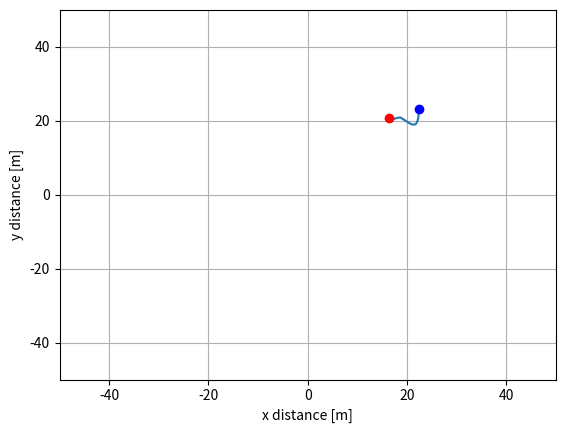

The script that saved this image:
#!/usr/bin/python
from __future__ import division
from math import *
import numpy as np
import scipy as sp
import sys
import matplotlib.pyplot as plt

def propagate_in_time(dt, t, v, v_0, r, r_k):

    # define the force "attraction to destination"
    f_alpha0 = force_to_destination(v, v_0, r, r_k)

    # Attractive force to destination

    Fx = f_alpha0[0]
    Fy = f_alpha0[1]
    #Fx = -1.
    #Fy = 1.

    # propagate in x
    v_x, r_x = RK2O(dt, t, v[0], r[0], Fx)
    # propagate in y
    v_y, r_y = RK2O(dt, t, v[1], r[1], Fy)
    return np.array([v_x, v_y]), np.array([r_x, r_y])


def RK2O(dt, t, v, r, F):
    '''4th order Runge-Kutta method for second order ODEs'''

    dt2 = dt * 0.5 
    k1  = v
    k1  = dt * k1
    k2  = v
    k2  = dt * k2
    k3  = v
    k3  = dt * k3
    k4  = v
    k4  = dt * k4
    r   = r + (k1 + 2.*(k2 + k3) + k4) / 6.

    k1  = F
    k1  = dt * k1
    k2  = F
    k2  = dt * k2
    k3  = F
    k3  = dt * k3
    k4  = F
    k4  = dt * k4
    v   = v + (k1 + 2.*(k2 + k3) + k4) / 6.
    return v, r

def force_to_destination(v, v_0, r, r_k):
    '''Returns the attractive force to a destination'''

    # define the desired direction
    e_alpha  = desired_direction(r_k, r)
    # define the desired velocity
    v_alpha0 = e_alpha * v_0
    # relaxation time [s]
    tau_alpha = 0.5

    return (v_alpha0 - v) / tau_alpha

def desired_direction(r_k, r_alpha):
    '''Returns the normalized vector for the desired direction'''
    return np.array((r_k - r_alpha) / abs(r_k - r_alpha))
    
def define_random_vector(lmax):
    ''' Returns random [x, y] coordinates between [-lmax,lmax)'''
    r = (np.random.rand(2) * 2. - 1. ) * lmax / 2.
    return r

if __name__ == '__main__':

    # world's dimension
    lmax = 50.

    # random shortest path
    r_k = define_random_vector(lmax)
    #print r_k

    # Initial position
    r_0 = define_random_vector(lmax)
    #print r_0

    # Average desired speed [m/s]
    v_0 = 1.5

    # Inital conditions 
    r  = np.array(r_0)
    v  = np.array([0., -10.]) 
    dt = 0.001
    t  = 0.
    
    time = []
    x1 = []
    y1 = []

    time.append(t)
    x1.append(r[0])
    y1.append(r[1])

    #print x1, y1
    #sys.exit()

    while t <= 100.:
        v, r = propagate_in_time(dt, t, v, v_0, r, r_k)
        t = t + dt

        
        time.append(t)
        x1.append(r[0])
        y1.append(r[1])
        

    plt.plot(x1, y1)
    plt.plot(r_k[0], r_k[1], 'ro')
    plt.plot(r_0[0], r_0[1], 'bo')
    plt.axis([-lmax, lmax, -lmax, lmax])
    plt.xlabel("x distance [m]")
    plt.ylabel("y distance [m]")
    plt.grid(True)
    plt.show()
